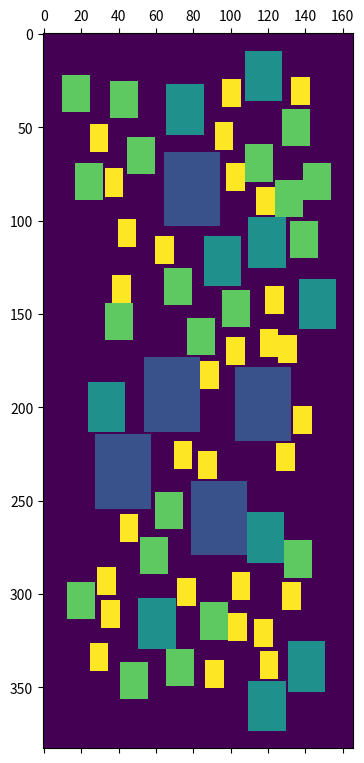

The script that saved this image:
import matplotlib.pyplot as plt
import numpy as np
import random


def enough_space(initial_matrix, ini_row, ini_col, width, height):
	total_height = np.shape(initial_matrix)[0]
	total_width = np.shape(initial_matrix)[1]

	if ini_row+height > total_height:
		return False

	if ini_col+width > total_width:
		return False

	return True


def is_empty(initial_matrix, ini_row, ini_col, width, height):
	if np.sum(initial_matrix[ini_row:ini_row + height, ini_col:ini_col + width]) == 0:
		return True
	else:
		return False


def can_be_placed(initial_matrix, ini_row, ini_col, width, height):
	if is_empty(initial_matrix, ini_row, ini_col, width, height):
		return enough_space(initial_matrix, ini_row, ini_col, width, height)
	else:
		return False


def place_rectangle(initial_matrix, ini_row, ini_col, width, height, coefficient):

	if can_be_placed(initial_matrix, ini_row, ini_col, width, height):
		new_matrix = np.copy(initial_matrix)
		new_matrix[ini_row:ini_row+height, ini_col:ini_col+width] = coefficient*np.ones((height, width))
		return new_matrix, 1
	else:
		# print("The rectangle cannot be placed")
		return initial_matrix, -1


def find_borders(matrix, bleed=0):
	total_height = np.shape(matrix)[0]
	total_width = np.shape(matrix)[1]

	left_border_found = False
	right_border_found = False
	top_border_found = False
	bottom_border_found = False

	left_border = -1
	while not left_border_found:
		left_border += 1
		column = matrix[:, left_border]
		if np.sum(column) > 0:
			left_border_found = True

	left_border = np.amax([0, left_border-bleed])

	right_border = total_width
	while not right_border_found:
		right_border -= 1
		column = matrix[:, right_border]
		if np.sum(column) > 0:
			right_border_found = True

	right_border = np.amin([total_width, right_border + bleed])

	top_border = -1
	while not top_border_found:
		top_border += 1
		row = matrix[top_border, :]
		if np.sum(row) > 0:
			top_border_found = True

	top_border = np.amax([0, top_border - bleed])

	bottom_border = total_height
	while not bottom_border_found:
		bottom_border -= 1
		row = matrix[bottom_border, :]
		if np.sum(row) > 0:
			bottom_border_found = True

	bottom_border = np.amin([total_height, bottom_border + bleed])

	return left_border, right_border, top_border, bottom_border


def allocate_rectangles(num_rows, num_cols, rectangle_dimensions_by_type, number_of_rectangles_by_type, border_by_type, bleed):

	num_rectangles = np.sum(number_of_rectangles_by_type)

	rectangle_allocation = np.zeros((num_rectangles, 6))
	# Information by columns:
	# Column 1 -> card number
	# Column 2 -> rectangle type
	# Column 3 -> initial row
	# Column 4 -> initial column
	# Column 5 -> rectangle width
	# Column 6 -> rectangle height

	current_rectangle = 0

	matrix = np.zeros((num_rows, num_cols))

	for rectangle_type, number_rectangles in enumerate(number_of_rectangles_by_type):

		# print(f"Rectangle type = {rectangle_type}")

		rectangle_width = rectangle_dimensions_by_type[rectangle_type][0]
		rectangle_height = rectangle_dimensions_by_type[rectangle_type][1]

		card_number = 0

		for id_rectangle in range(number_rectangles):

			# print(f"\tRectangle {id_rectangle} of {number_rectangles}")

			rectangle_placed = False
			counter = 0
			initial_border = border_by_type[rectangle_type]

			while not rectangle_placed:

				if initial_border > 0:
					initial_border -= 1

				rand_row = random.randint(0 + initial_border, num_rows - 1 - initial_border)
				rand_col = random.randint(0 + initial_border, num_cols - 1 - initial_border)

				rand_row = rand_row - int(np.round(rectangle_height/2))
				rand_col = rand_col - int(np.round(rectangle_width/2))

				counter += 1
				matrix, status = place_rectangle(matrix, rand_row, rand_col, rectangle_width, rectangle_height, rectangle_type+1)
				# print(f"Counter = {counter}")
				# print(f"status = {status}")

				if status == 1:
					# print("Rectangle placed")
					rectangle_placed = True
					rectangle_allocation[current_rectangle, :] = np.array([card_number, rectangle_type, rand_row, rand_col, rectangle_width, rectangle_height])
					current_rectangle += 1
					card_number += 1

				if counter > 10000:
					print("Limit reached")
					rectangle_placed = True

	matrix_borders = find_borders(matrix, bleed)
	image_left_border, image_right_border, image_top_border, image_bottom_border = matrix_borders
	return matrix[image_top_border:image_bottom_border, image_left_border:image_right_border], rectangle_allocation, matrix_borders


def show_matrix(matrix):
	plt.matshow(matrix)
	plt.show()


def create_latex_file(rectangle_allocation, matrix_borders):
	latex_file = open('resulting_images.tex', 'w')
	latex_file.write(chr(92) + 'documentclass[tikz,border=0pt]' + chr(123) + 'standalone}' + '\n')

	latex_file.write(chr(92) + 'begin' + chr(123) + 'document}' + '\n')
	latex_file.write(chr(92) + 'begin' + chr(123) + 'tikzpicture}' + '\n')

	image_left_border, image_right_border, image_top_border, image_bottom_border = matrix_borders

	latex_file.write(chr(92) + 'fill[black] (' + str(image_left_border) + 'mm,' + str(image_top_border) + 'mm)  rectangle (' + str(image_right_border) + 'mm,' + str(image_bottom_border) + 'mm);' + '\n')

	for rectangle_information in rectangle_allocation:
		place_rectangle_image(rectangle_information, latex_file)

	latex_file.write(chr(92) + 'end' + chr(123) + 'tikzpicture}' + '\n')
	latex_file.write(chr(92) + 'end' + chr(123) + 'document}' + '\n')


def place_rectangle_image(rectangle_information, latex_file):
	card_number = rectangle_information[0]+1
	card_type = rectangle_information[1]+1
	rand_row = rectangle_information[2]
	rand_col = rectangle_information[3]
	rectangle_width = rectangle_information[4]
	rectangle_height = rectangle_information[5]

	y_pos = rand_row + 0.5*rectangle_height
	x_pos = rand_col + 0.5*rectangle_width

	latex_file.write(chr(92) + 'node at (' + str(x_pos) + 'mm,' + str(y_pos) + 'mm) {' + chr(92) +
					 'includegraphics[height=' + str(0.9*rectangle_height) + 'mm]{images/card_' +
					 str(int(card_number)) + '-color_' + str(int(card_type)) + '.pdf}};' + '\n')


num_r = 300*2
num_c = 200*2

rectangle_dimensions = np.array([[30, 40], [20, 27], [15, 20], [10, 15]])
number_of_rectangles = [5, 10, 20, 30]
border = [150, 130, 140, 150]

rectangle_dimensions_dict = {10: [30, 40], 9: [20, 27], 8: [15, 20], 7: [10, 15], 6:[10, 15]}


bleed = 10

matrix, rectangle_allocation, matrix_borders = allocate_rectangles(num_r, num_c, rectangle_dimensions, number_of_rectangles, border, bleed)
print(rectangle_allocation)
create_latex_file(rectangle_allocation, matrix_borders)
show_matrix(matrix)
